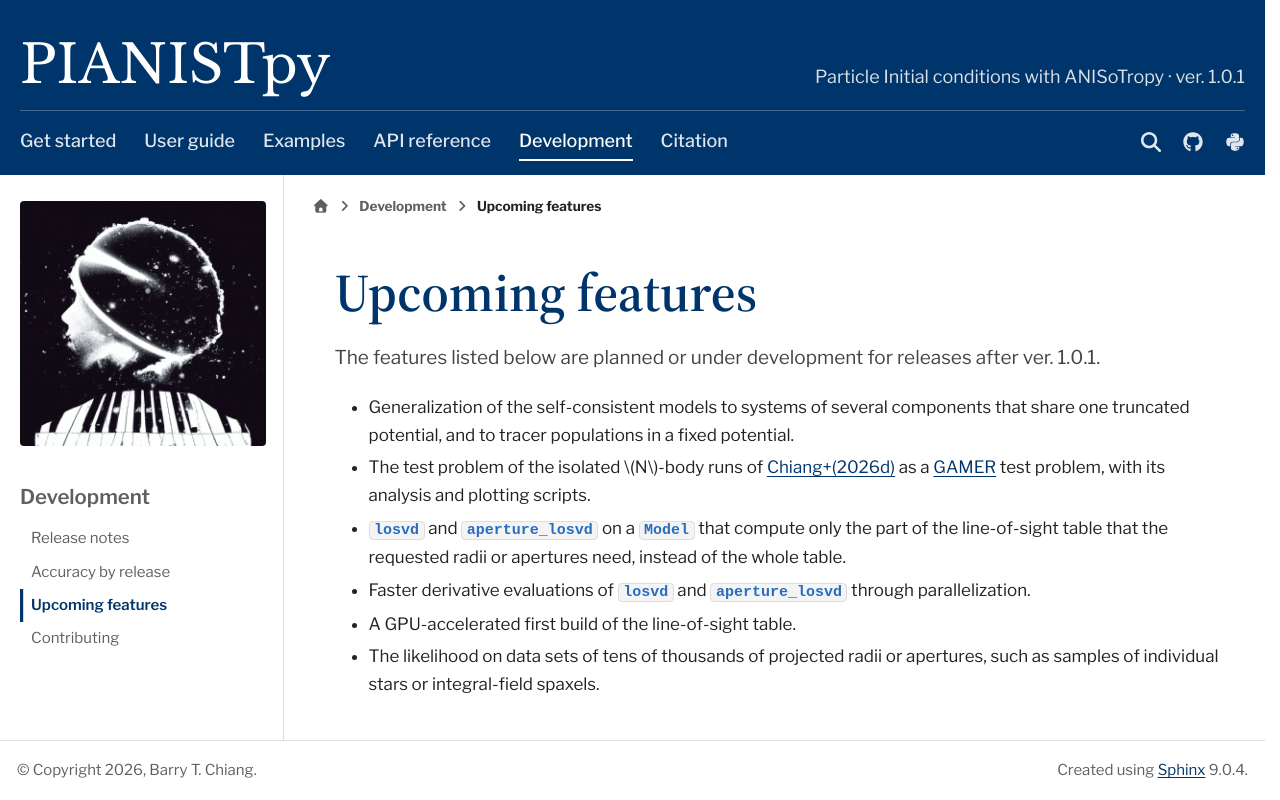

repository: barrytchiang/PIANISTpy · page: docs/project/upcoming-features.html · generator: sphinx

Upcoming features
=================

The features listed below are planned or under development for releases after ver. 1.0.1.

- Generalization of the self-consistent models to systems of several components that share one truncated
  potential, and to tracer populations in a fixed potential.
- The test problem of the isolated :math:`N`-body runs of |paper| as a
  `GAMER <https://doi.org/10.1093/mnras/sty2586>`_ test problem, with its analysis and plotting scripts.
- ``losvd`` and ``aperture_losvd`` on a ``Model`` that compute only the part of the line-of-sight table that the
  requested radii or apertures need, instead of the whole table.
- Faster derivative evaluations of ``losvd`` and ``aperture_losvd`` through parallelization.
- A GPU-accelerated first build of the line-of-sight table.
- The likelihood on data sets of tens of thousands of projected radii or apertures, such as samples of individual
  stars or integral-field spaxels.
